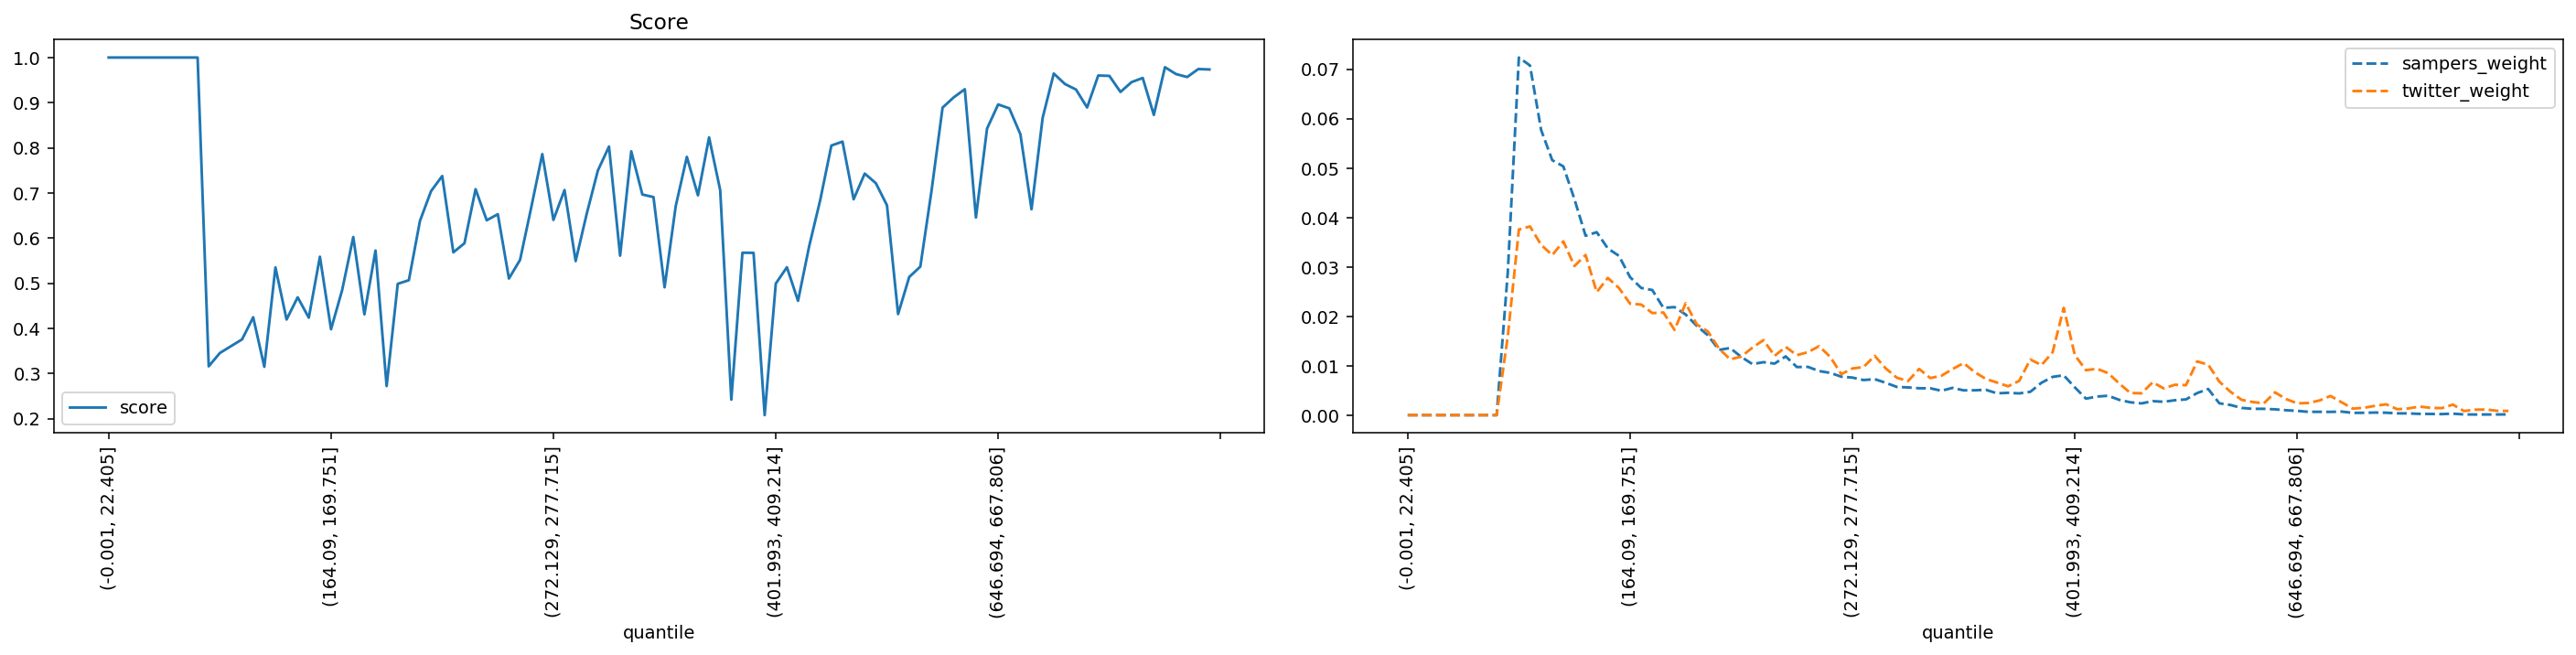

Values plotted in this chart, from the file beside it:
quantile, score, sampers_weight, twitter_weight
(-0.001, 22.405], 1.0, 0.0, 0.0
(22.405, 35.395], 1.0, 0.0, 0.0
(35.395, 46.554], 1.0, 0.0, 0.0
(46.554, 56.061], 1.0, 0.0, 0.0
(56.061, 64.93], 1.0, 0.0, 0.0
(64.93, 73.165], 1.0, 0.0, 0.0
(73.165, 80.94], 1.0, 0.0, 0.0
(80.94, 88.329], 1.0, 0.0, 0.0
(88.329, 95.338], 1.0, 0.0, 0.0
(95.338, 102.07], 0.3158, 0.02881, 0.01592
(102.07, 108.851], 0.3453, 0.07236, 0.03756
(108.851, 115.402], 0.3604, 0.07075, 0.03818
(115.402, 121.788], 0.3755, 0.05771, 0.03446
(121.788, 128.103], 0.4245, 0.05159, 0.03238
(128.103, 134.5], 0.3147, 0.05033, 0.03516
(134.5, 140.658], 0.5349, 0.04368, 0.03017
(140.658, 146.534], 0.4196, 0.0363, 0.0324
(146.534, 152.416], 0.4688, 0.03702, 0.0249
(152.416, 158.282], 0.4236, 0.03373, 0.02777
(158.282, 164.09], 0.5586, 0.03224, 0.02573
(164.09, 169.751], 0.398, 0.02792, 0.02255
(169.751, 175.259], 0.4847, 0.02574, 0.02238
(175.259, 180.935], 0.6023, 0.02531, 0.02065
(180.935, 186.282], 0.431, 0.02171, 0.02077
(186.282, 191.76], 0.5724, 0.02186, 0.01724
(191.76, 197.086], 0.2721, 0.02036, 0.02265
(197.086, 202.626], 0.4986, 0.01807, 0.01836
(202.626, 207.999], 0.5066, 0.01616, 0.01693
(207.999, 213.47], 0.6382, 0.0132, 0.01348
(213.47, 218.954], 0.7042, 0.01359, 0.01129
(218.954, 224.269], 0.7375, 0.01178, 0.01185
(224.269, 229.603], 0.5684, 0.01033, 0.01365
(229.603, 234.752], 0.5885, 0.01072, 0.01518
(234.752, 239.974], 0.7083, 0.01043, 0.012
(239.974, 245.254], 0.6394, 0.01189, 0.01381
(245.254, 250.51], 0.6528, 0.009735, 0.01214
(250.51, 255.844], 0.5104, 0.009768, 0.01274
(255.844, 261.162], 0.5516, 0.008921, 0.01396
(261.162, 266.661], 0.6671, 0.008557, 0.01179
(266.661, 272.129], 0.786, 0.007782, 0.0083
(272.129, 277.715], 0.6402, 0.0076, 0.009444
(277.715, 283.342], 0.7064, 0.007103, 0.009735
(283.342, 289.14], 0.549, 0.007285, 0.012
(289.14, 295.075], 0.6542, 0.006542, 0.009444
(295.075, 301.331], 0.7497, 0.005703, 0.007563
(301.331, 307.68], 0.8027, 0.005613, 0.006904
(307.68, 313.891], 0.561, 0.005442, 0.009347
(313.891, 320.547], 0.7923, 0.005435, 0.007505
(320.547, 326.988], 0.6965, 0.004934, 0.00797
(326.988, 333.082], 0.6908, 0.005519, 0.009327
(333.082, 339.529], 0.4908, 0.005021, 0.01053
(339.529, 346.178], 0.6707, 0.005034, 0.008707
(346.178, 352.733], 0.7799, 0.005131, 0.00733
(352.733, 359.7], 0.6947, 0.004414, 0.006593
(359.7, 366.652], 0.823, 0.004521, 0.005837
(366.652, 373.677], 0.7062, 0.004402, 0.006942
(373.677, 380.777], 0.242, 0.004726, 0.01127
(380.777, 387.825], 0.5675, 0.006555, 0.01012
(387.825, 394.882], 0.5673, 0.007741, 0.01272
(394.882, 401.993], 0.2076, 0.008068, 0.02172
... 40 more rows
